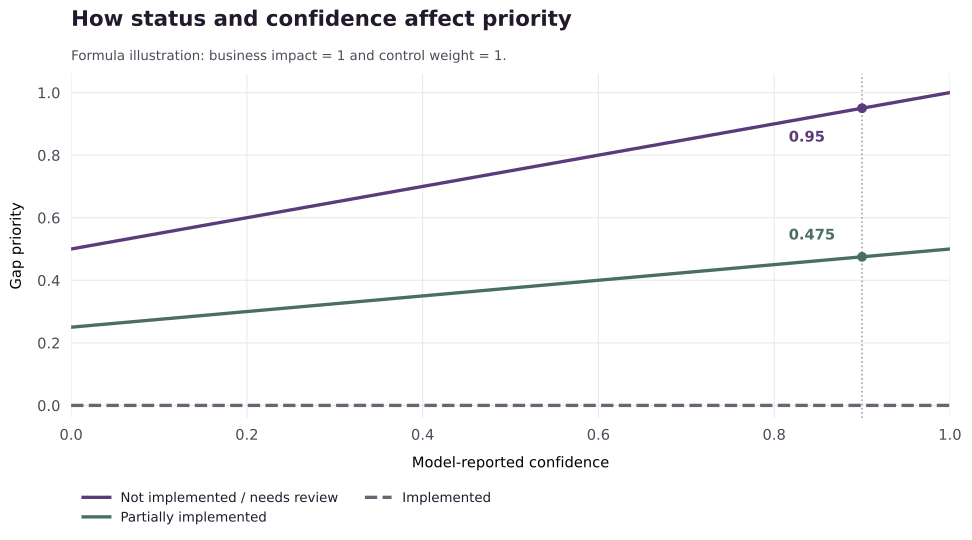

Values plotted in this chart, from the file beside it:
confidence, not_implemented_or_needs_review, partially_implemented, implemented
0.0, 0.5, 0.25, 0.0
0.01, 0.505, 0.2525, 0.0
0.02, 0.51, 0.255, 0.0
0.03, 0.515, 0.2575, 0.0
0.04, 0.52, 0.26, 0.0
0.05, 0.525, 0.2625, 0.0
0.06, 0.53, 0.265, 0.0
0.07, 0.535, 0.2675, 0.0
0.08, 0.54, 0.27, 0.0
0.09, 0.545, 0.2725, 0.0
0.1, 0.55, 0.275, 0.0
0.11, 0.555, 0.2775, 0.0
0.12, 0.56, 0.28, 0.0
0.13, 0.565, 0.2825, 0.0
0.14, 0.57, 0.285, 0.0
0.15, 0.575, 0.2875, 0.0
0.16, 0.58, 0.29, 0.0
0.17, 0.585, 0.2925, 0.0
0.18, 0.59, 0.295, 0.0
0.19, 0.595, 0.2975, 0.0
0.2, 0.6, 0.3, 0.0
0.21, 0.605, 0.3025, 0.0
0.22, 0.61, 0.305, 0.0
0.23, 0.615, 0.3075, 0.0
0.24, 0.62, 0.31, 0.0
0.25, 0.625, 0.3125, 0.0
0.26, 0.63, 0.315, 0.0
0.27, 0.635, 0.3175, 0.0
0.28, 0.64, 0.32, 0.0
0.29, 0.645, 0.3225, 0.0
0.3, 0.65, 0.325, 0.0
0.31, 0.655, 0.3275, 0.0
0.32, 0.66, 0.33, 0.0
0.33, 0.665, 0.3325, 0.0
0.34, 0.67, 0.335, 0.0
0.35, 0.675, 0.3375, 0.0
0.36, 0.68, 0.34, 0.0
0.37, 0.685, 0.3425, 0.0
0.38, 0.69, 0.345, 0.0
0.39, 0.695, 0.3475, 0.0
0.4, 0.7, 0.35, 0.0
0.41, 0.705, 0.3525, 0.0
0.42, 0.71, 0.355, 0.0
0.43, 0.715, 0.3575, 0.0
0.44, 0.72, 0.36, 0.0
0.45, 0.725, 0.3625, 0.0
0.46, 0.73, 0.365, 0.0
0.47, 0.735, 0.3675, 0.0
0.48, 0.74, 0.37, 0.0
0.49, 0.745, 0.3725, 0.0
0.5, 0.75, 0.375, 0.0
0.51, 0.755, 0.3775, 0.0
0.52, 0.76, 0.38, 0.0
0.53, 0.765, 0.3825, 0.0
0.54, 0.77, 0.385, 0.0
0.55, 0.775, 0.3875, 0.0
0.56, 0.78, 0.39, 0.0
0.57, 0.785, 0.3925, 0.0
0.58, 0.79, 0.395, 0.0
0.59, 0.795, 0.3975, 0.0
... 41 more rows
